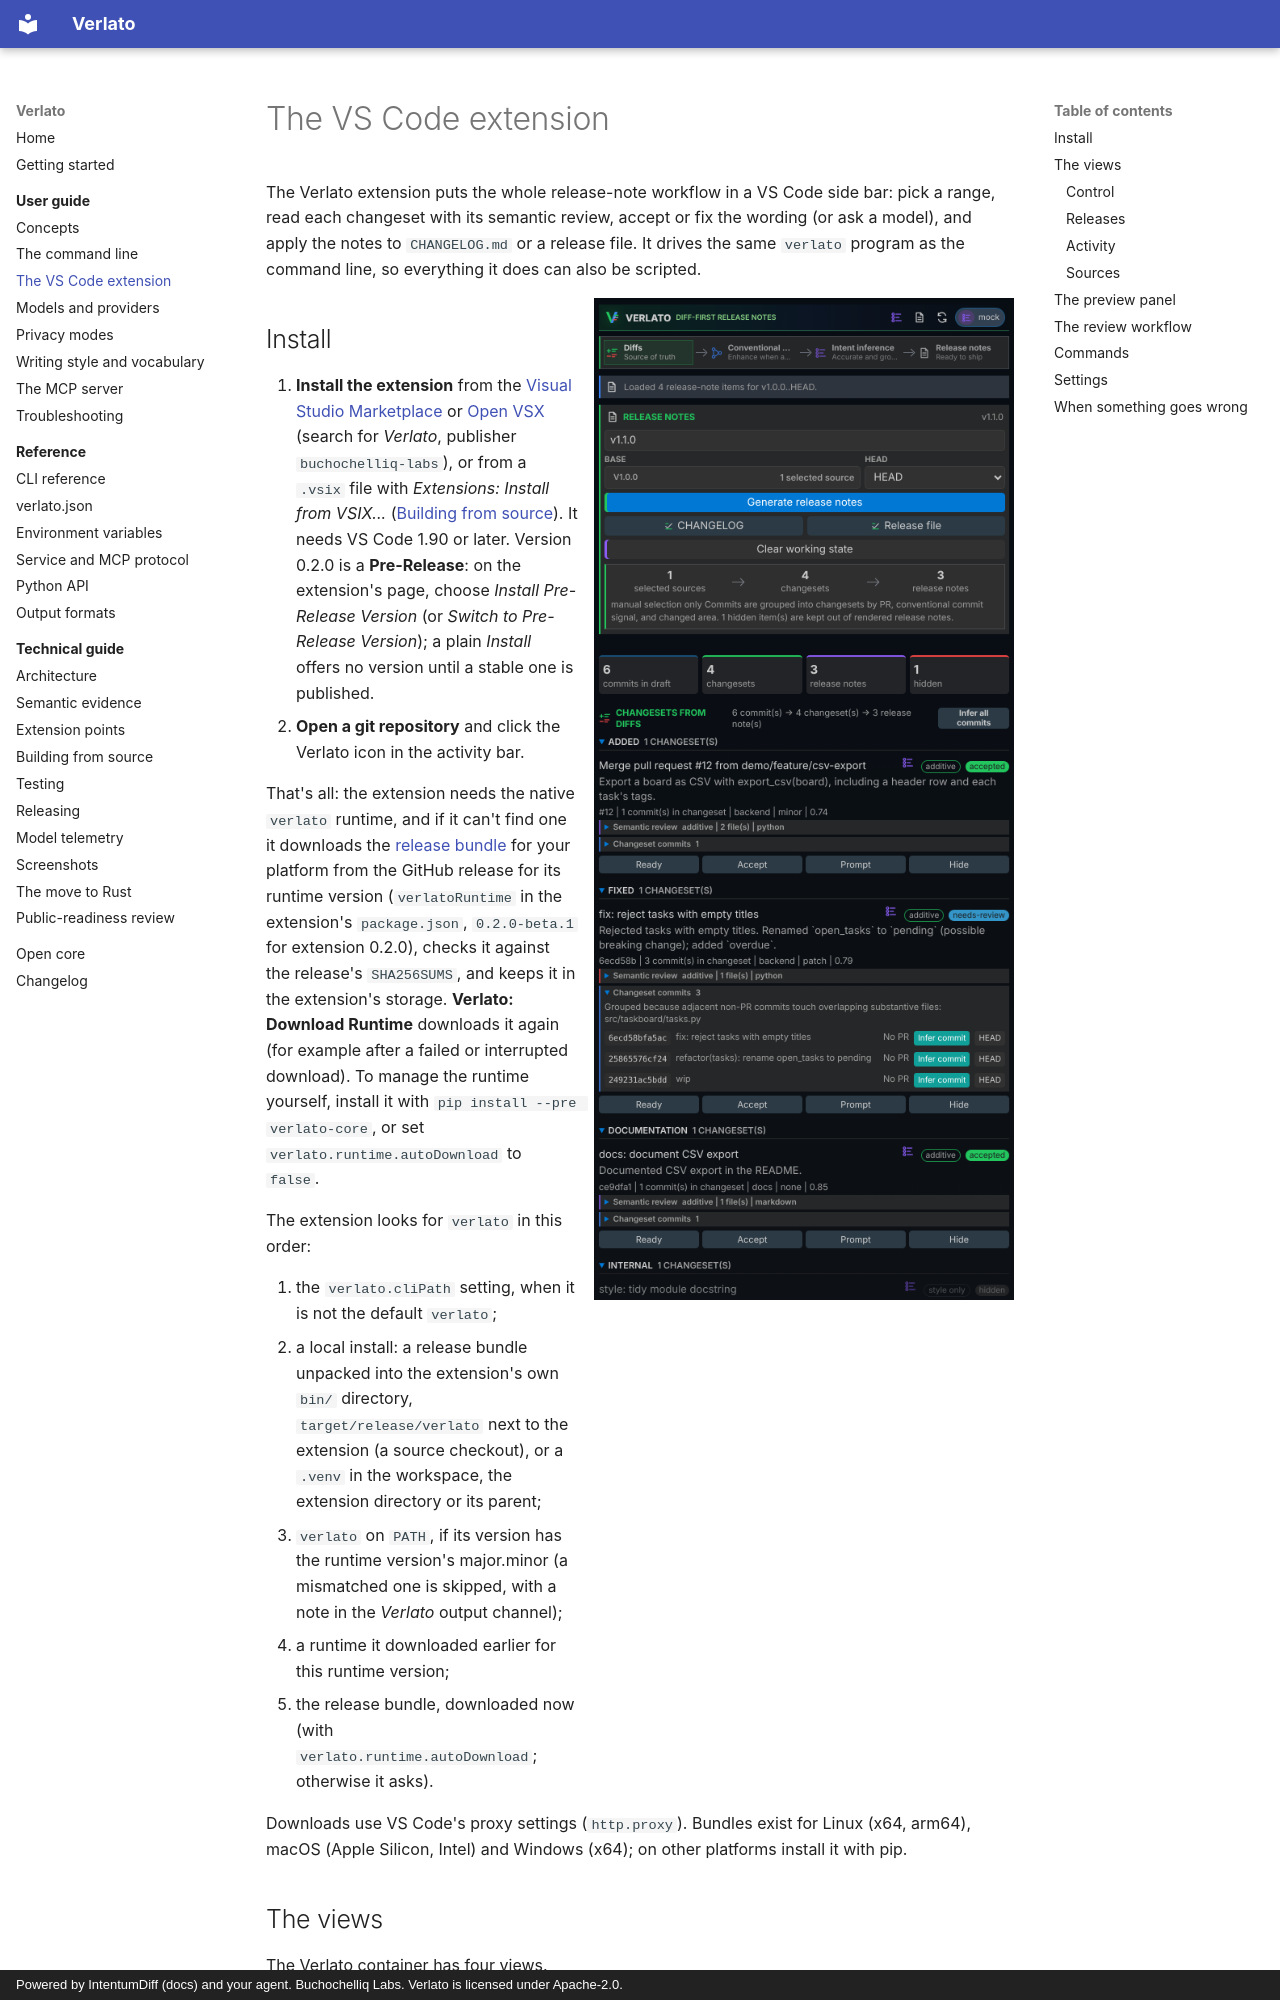

repository: buchochelliq-labs/verlato-core · page: guide/vscode/index.html · generator: mkdocs · copyright: Powered by IntentumDiff (docs) and your agent. Buchochelliq Labs. Verlato is licensed under Apache-2.0.

# The VS Code extension

The Verlato extension puts the whole release-note workflow in a VS Code side bar: pick a
range, read each changeset with its semantic review, accept or fix the wording (or ask a
model), and apply the notes to `CHANGELOG.md` or a release file. It drives the same `verlato`
program as the command line, so everything it does can also be scripted.

![The Control view](../assets/screenshots/vscode-control.png){ width="420" align="right" }
